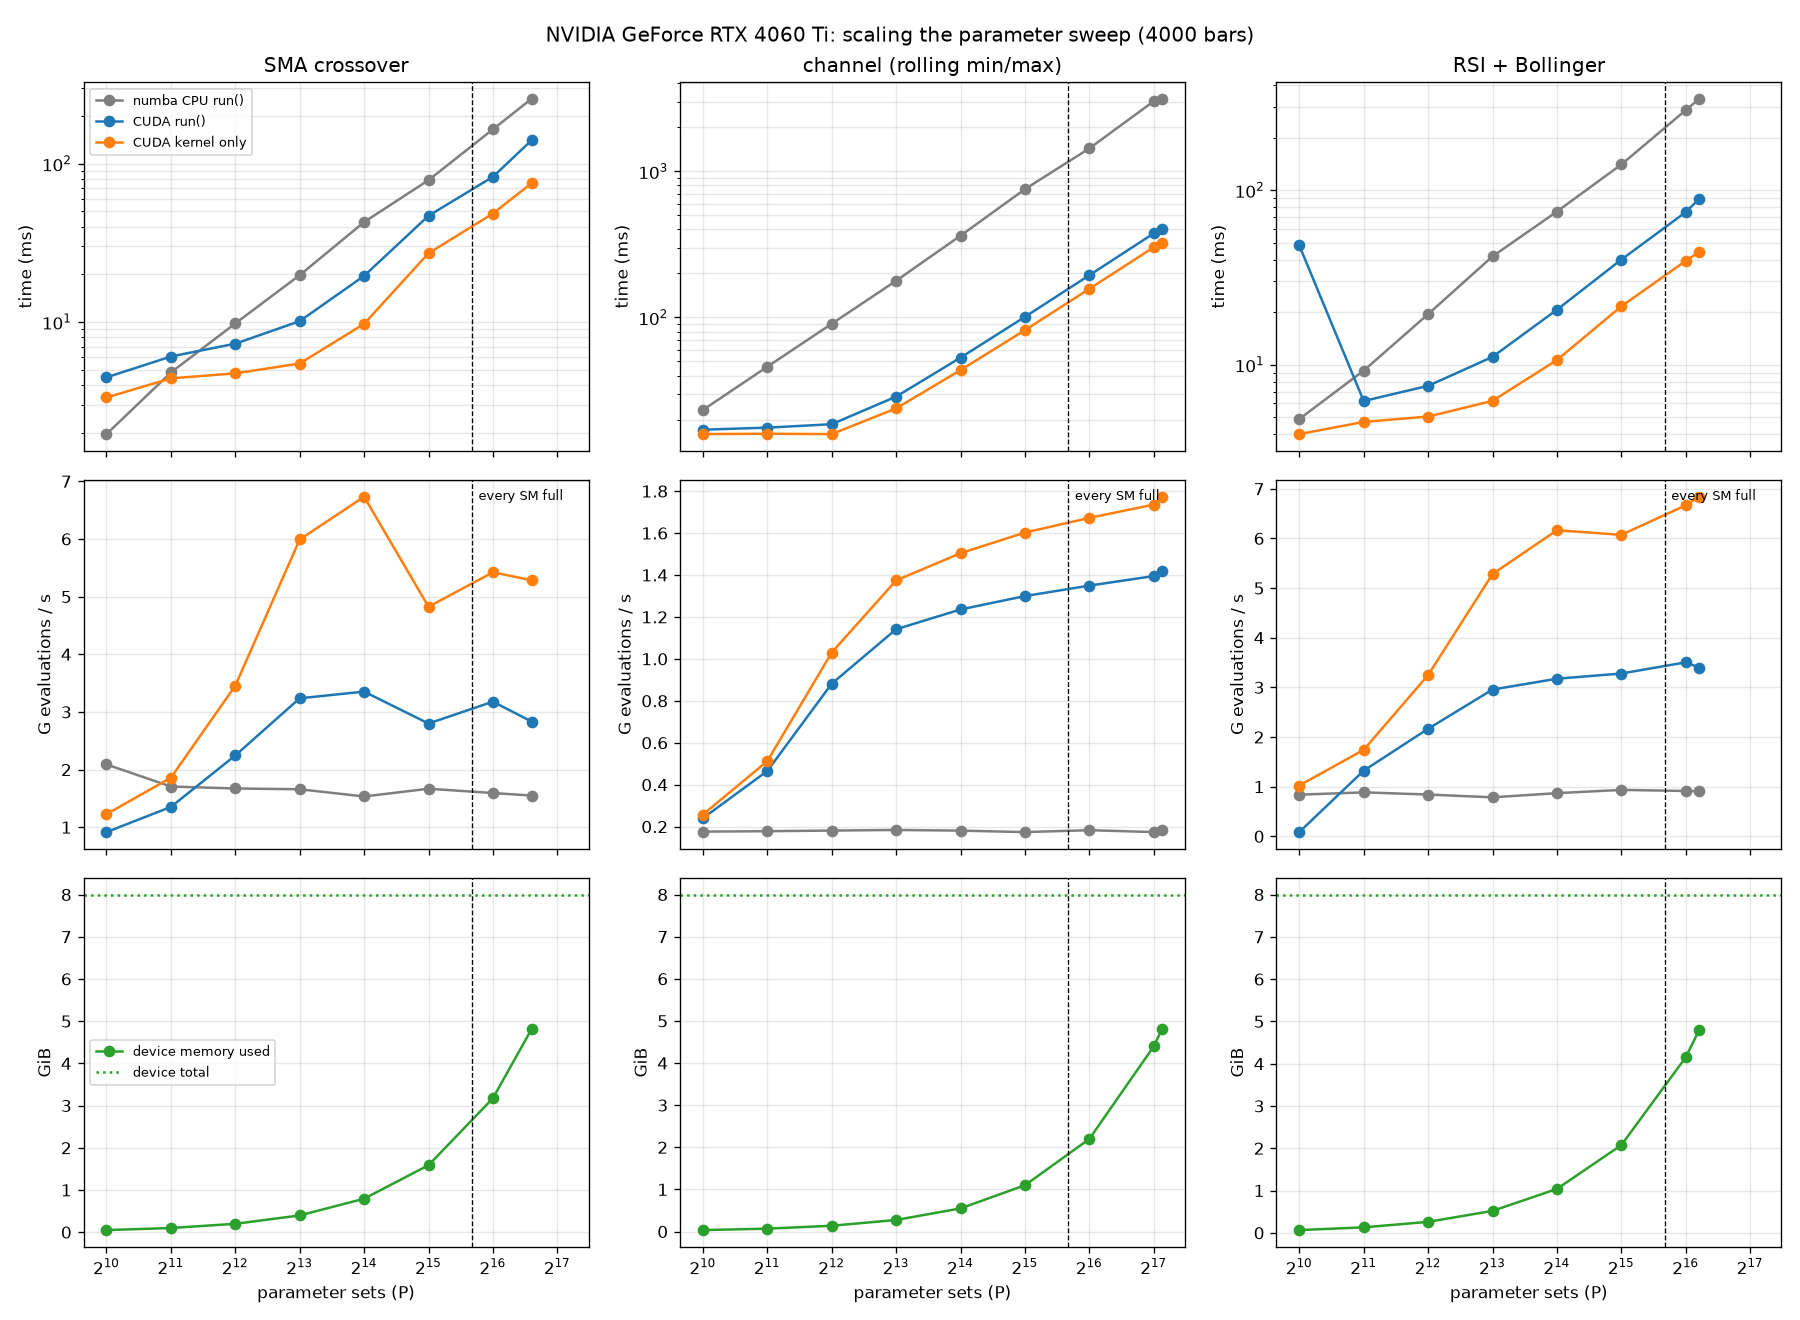

Values plotted in this chart, from the file beside it:
graph, n_params, device_mib, cpu_ms, run_ms, kernel_ms
SMA crossover, 1024, 50.78, 1.96, 4.472, 3.338
SMA crossover, 2048, 101.6, 4.801, 6.057, 4.407
SMA crossover, 4096, 203.1, 9.794, 7.297, 4.742
SMA crossover, 8192, 406.2, 19.76, 10.12, 5.47
SMA crossover, 16384, 812.5, 42.73, 19.55, 9.735
SMA crossover, 32768, 1625, 78.56, 46.83, 27.17
SMA crossover, 65536, 3250, 164.5, 82.48, 48.35
SMA crossover, 99328, 4926, 256.4, 140.2, 75.18
channel (rolling min/max), 1024, 35.16, 23.27, 17.06, 15.91
channel (rolling min/max), 2048, 70.31, 45.98, 17.61, 16
channel (rolling min/max), 4096, 140.6, 90.46, 18.59, 15.9
channel (rolling min/max), 8192, 281.2, 178.1, 28.71, 23.85
channel (rolling min/max), 16384, 562.5, 362.3, 53.04, 43.58
channel (rolling min/max), 32768, 1125, 754.2, 100.9, 81.8
channel (rolling min/max), 65536, 2250, 1433, 194.3, 156.8
channel (rolling min/max), 131072, 4500, 3014, 375.9, 302
channel (rolling min/max), 143360, 4922, 3134, 403.7, 323.4
RSI + Bollinger, 1024, 66.41, 4.883, 48.21, 4.002
RSI + Bollinger, 2048, 132.8, 9.249, 6.195, 4.702
RSI + Bollinger, 4096, 265.6, 19.47, 7.563, 5.044
RSI + Bollinger, 8192, 531.2, 41.72, 11.08, 6.203
RSI + Bollinger, 16384, 1062, 75.37, 20.64, 10.63
RSI + Bollinger, 32768, 2125, 140.2, 39.97, 21.59
RSI + Bollinger, 65536, 4250, 286.9, 74.8, 39.32
RSI + Bollinger, 75776, 4914, 333.6, 89.18, 44.32
